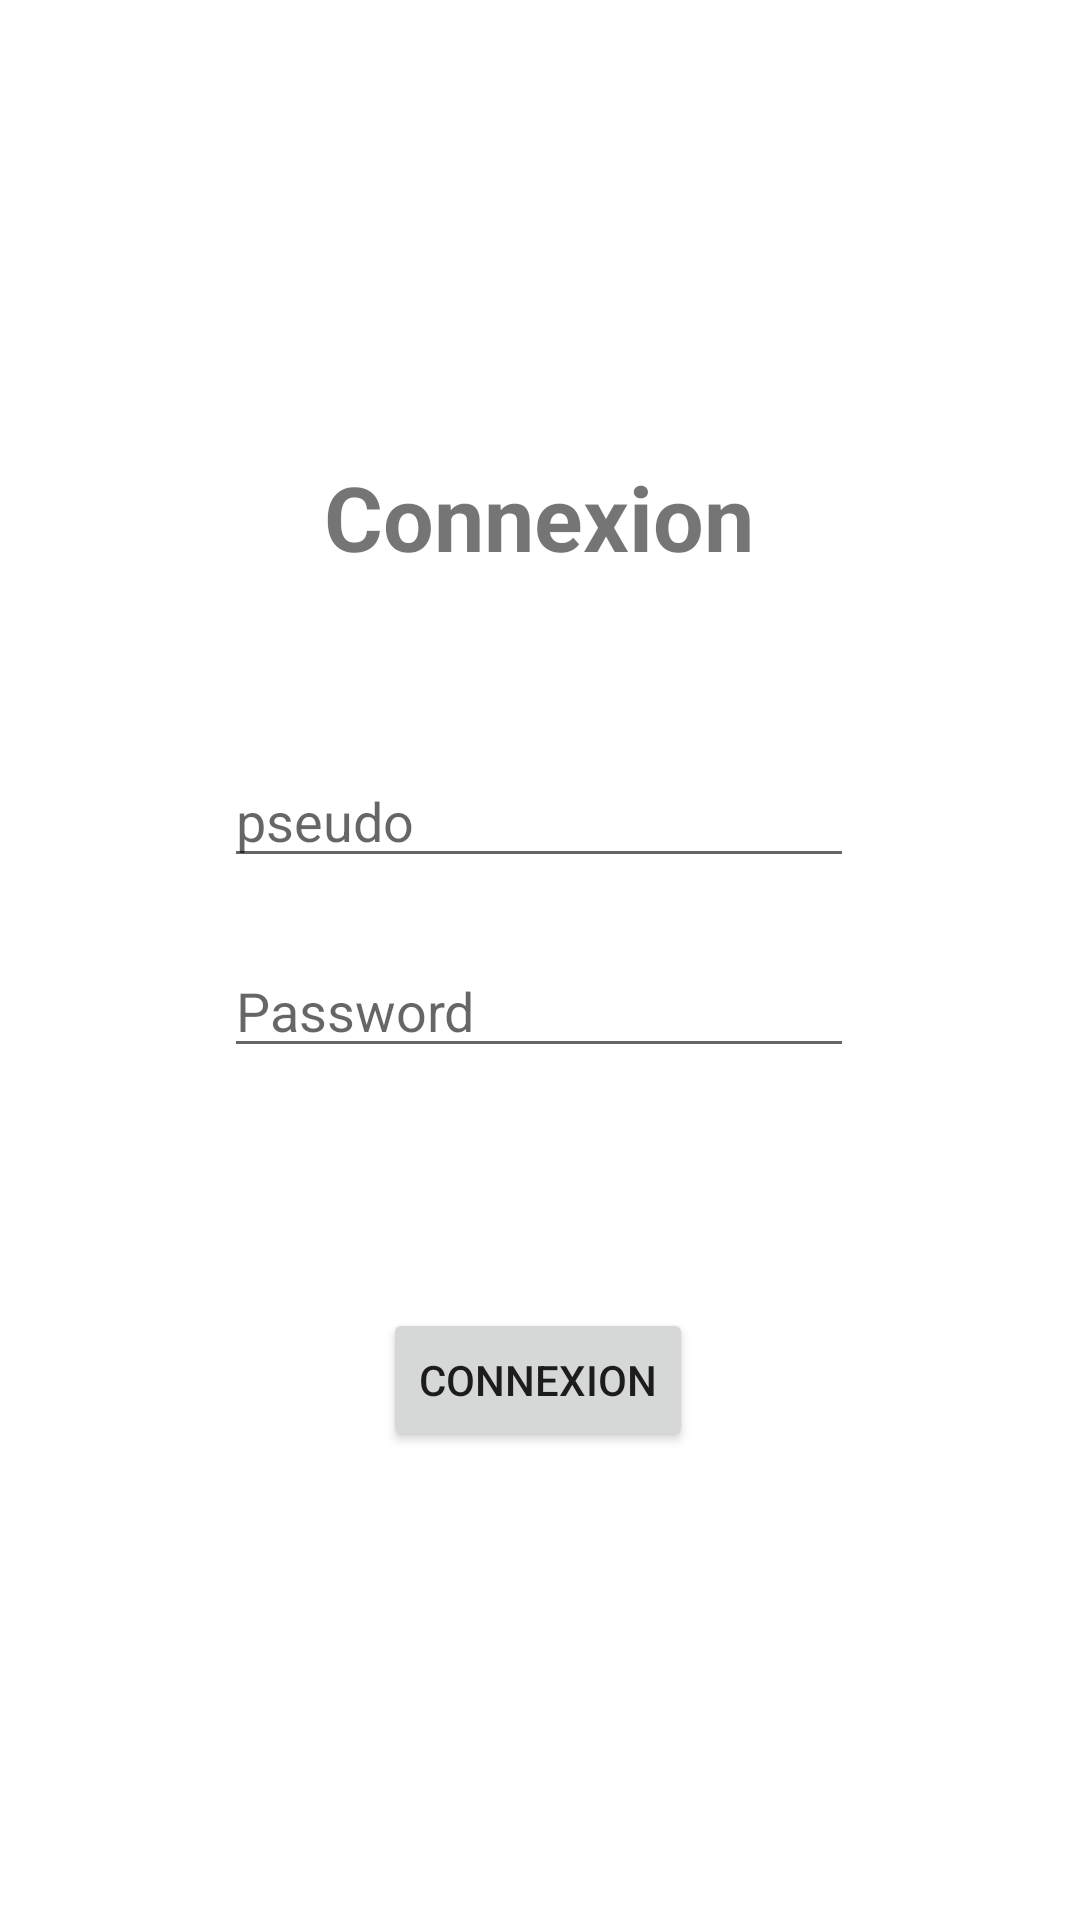

Android layout source for this screen:
<!-- AndroidManifest.xml: application theme Theme.Mspr_ -->
<!-- res/layout/activity_connexion.xml -->
<?xml version="1.0" encoding="utf-8"?>
<androidx.constraintlayout.widget.ConstraintLayout xmlns:android="http://schemas.android.com/apk/res/android"
    xmlns:app="http://schemas.android.com/apk/res-auto"
    xmlns:tools="http://schemas.android.com/tools"
    android:layout_width="match_parent"
    android:layout_height="match_parent"
    tools:context=".Connexion">

    <Button
        android:id="@+id/btn_valider"
        android:layout_width="wrap_content"
        android:layout_height="wrap_content"
        android:layout_marginBottom="156dp"
        android:text="Connexion"
        app:layout_constraintBottom_toBottomOf="parent"
        app:layout_constraintEnd_toEndOf="parent"
        app:layout_constraintHorizontal_bias="0.498"
        app:layout_constraintStart_toStartOf="parent"
        tools:ignore="MissingConstraints" />

    <EditText
        android:id="@+id/editTextTextPseudo"
        android:layout_width="wrap_content"
        android:layout_height="wrap_content"
        android:ems="10"
        android:hint="pseudo"
        android:inputType="textPersonName"
        app:layout_constraintBottom_toTopOf="@+id/editTextTextPassword"
        app:layout_constraintEnd_toEndOf="parent"
        app:layout_constraintHorizontal_bias="0.497"
        app:layout_constraintStart_toStartOf="parent"
        app:layout_constraintTop_toTopOf="parent"
        app:layout_constraintVertical_bias="0.919"
        tools:ignore="MissingConstraints" />

    <EditText
        android:id="@+id/editTextTextPassword"
        android:layout_width="wrap_content"
        android:layout_height="wrap_content"
        android:layout_marginBottom="80dp"
        android:ems="10"
        android:hint="Password"
        android:inputType="textPassword"
        app:layout_constraintBottom_toTopOf="@+id/btn_valider"
        app:layout_constraintEnd_toEndOf="parent"
        app:layout_constraintHorizontal_bias="0.497"
        app:layout_constraintStart_toStartOf="parent"
        tools:ignore="MissingConstraints" />

    <TextView
        android:id="@+id/textView4"
        android:layout_width="wrap_content"
        android:layout_height="wrap_content"
        android:layout_marginTop="152dp"
        android:text="Connexion"
        android:textSize="30sp"
        android:textStyle="bold"
        app:layout_constraintEnd_toEndOf="parent"
        app:layout_constraintHorizontal_bias="0.498"
        app:layout_constraintStart_toStartOf="parent"
        app:layout_constraintTop_toTopOf="parent" />
</androidx.constraintlayout.widget.ConstraintLayout>
<!-- resources referenced by this layout -->
<resources>
  <style name="Theme.Mspr_" parent="Theme.MaterialComponents.DayNight.DarkActionBar">
          
          <item name="colorPrimary">@color/purple_500</item>
          <item name="colorPrimaryVariant">@color/purple_700</item>
          <item name="colorOnPrimary">@color/white</item>
          
          <item name="colorSecondary">@color/teal_200</item>
          <item name="colorSecondaryVariant">@color/teal_700</item>
          <item name="colorOnSecondary">@color/black</item>
          
          <item name="android:statusBarColor" tools:targetApi="l">?attr/colorPrimaryVariant</item>
          
      </style>
  <!-- not gathered from this repository: default colours our renderer supplied (Android Studio template values) -->
  <color name="purple_500">#FF6200EE</color>
  <color name="purple_700">#FF3700B3</color>
  <color name="teal_200">#FF03DAC5</color>
  <color name="teal_700">#FF018786</color>
  <color name="black">#FF000000</color>
  <color name="white">#FFFFFFFF</color>
</resources>
